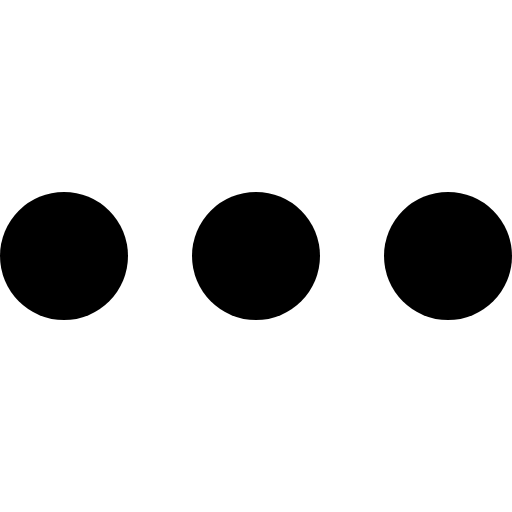
t = 0.00 s
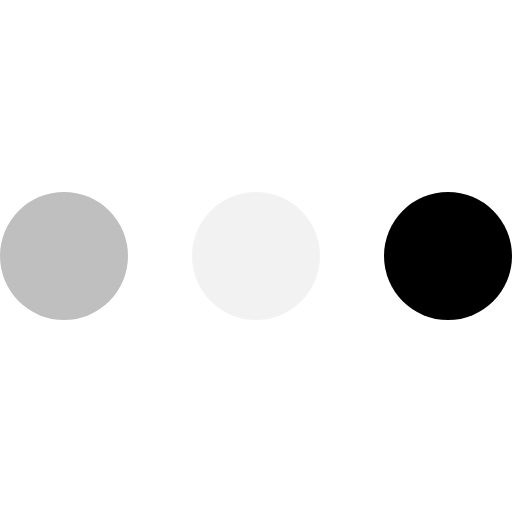
t = 0.18 s
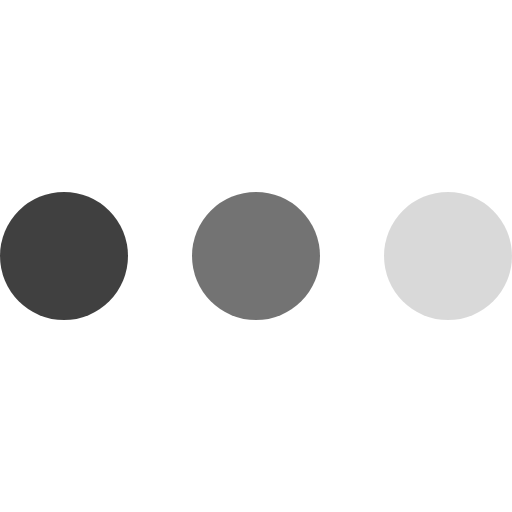
t = 0.38 s
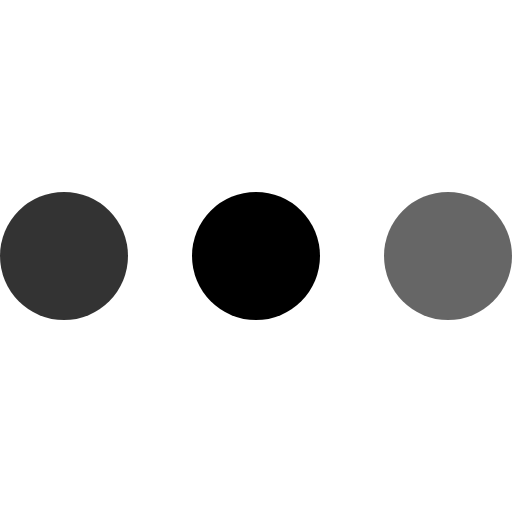
t = 0.56 s
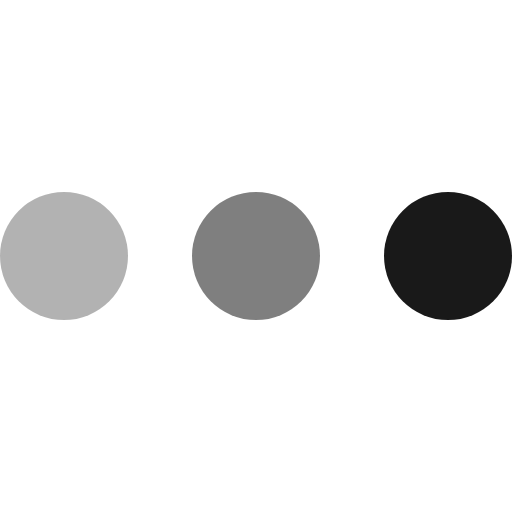
t = 0.76 s
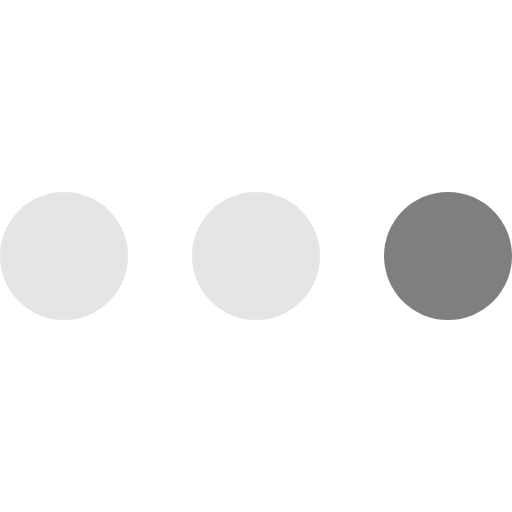
t = 0.92 s

The animated SVG that drew these frames (rendered in a browser with its animation timeline set to each time). Animation: 3 SMIL elements (animate=3); one cycle of 1.12 s, repeats indefinitely.

<svg xmlns="http://www.w3.org/2000/svg" viewBox="0 0 16 16" width="16px" height="16px"><g><g fill-rule="evenodd">
  <circle cx="2" cy="8" r="2">
    <animate attributeName="opacity" dur="0.8s" values="0;1;0" repeatCount="indefinite" begin="0.08"></animate>
  </circle>
  <circle cx="8" cy="8" r="2">
    <animate attributeName="opacity" dur="0.8s" values="0;1;0" repeatCount="indefinite" begin="0.16"></animate>
  </circle>
  <circle cx="14" cy="8" r="2">
    <animate attributeName="opacity" dur="0.8s" values="0;1;0" repeatCount="indefinite" begin="0.32"></animate>
  </circle>
</g></g></svg>